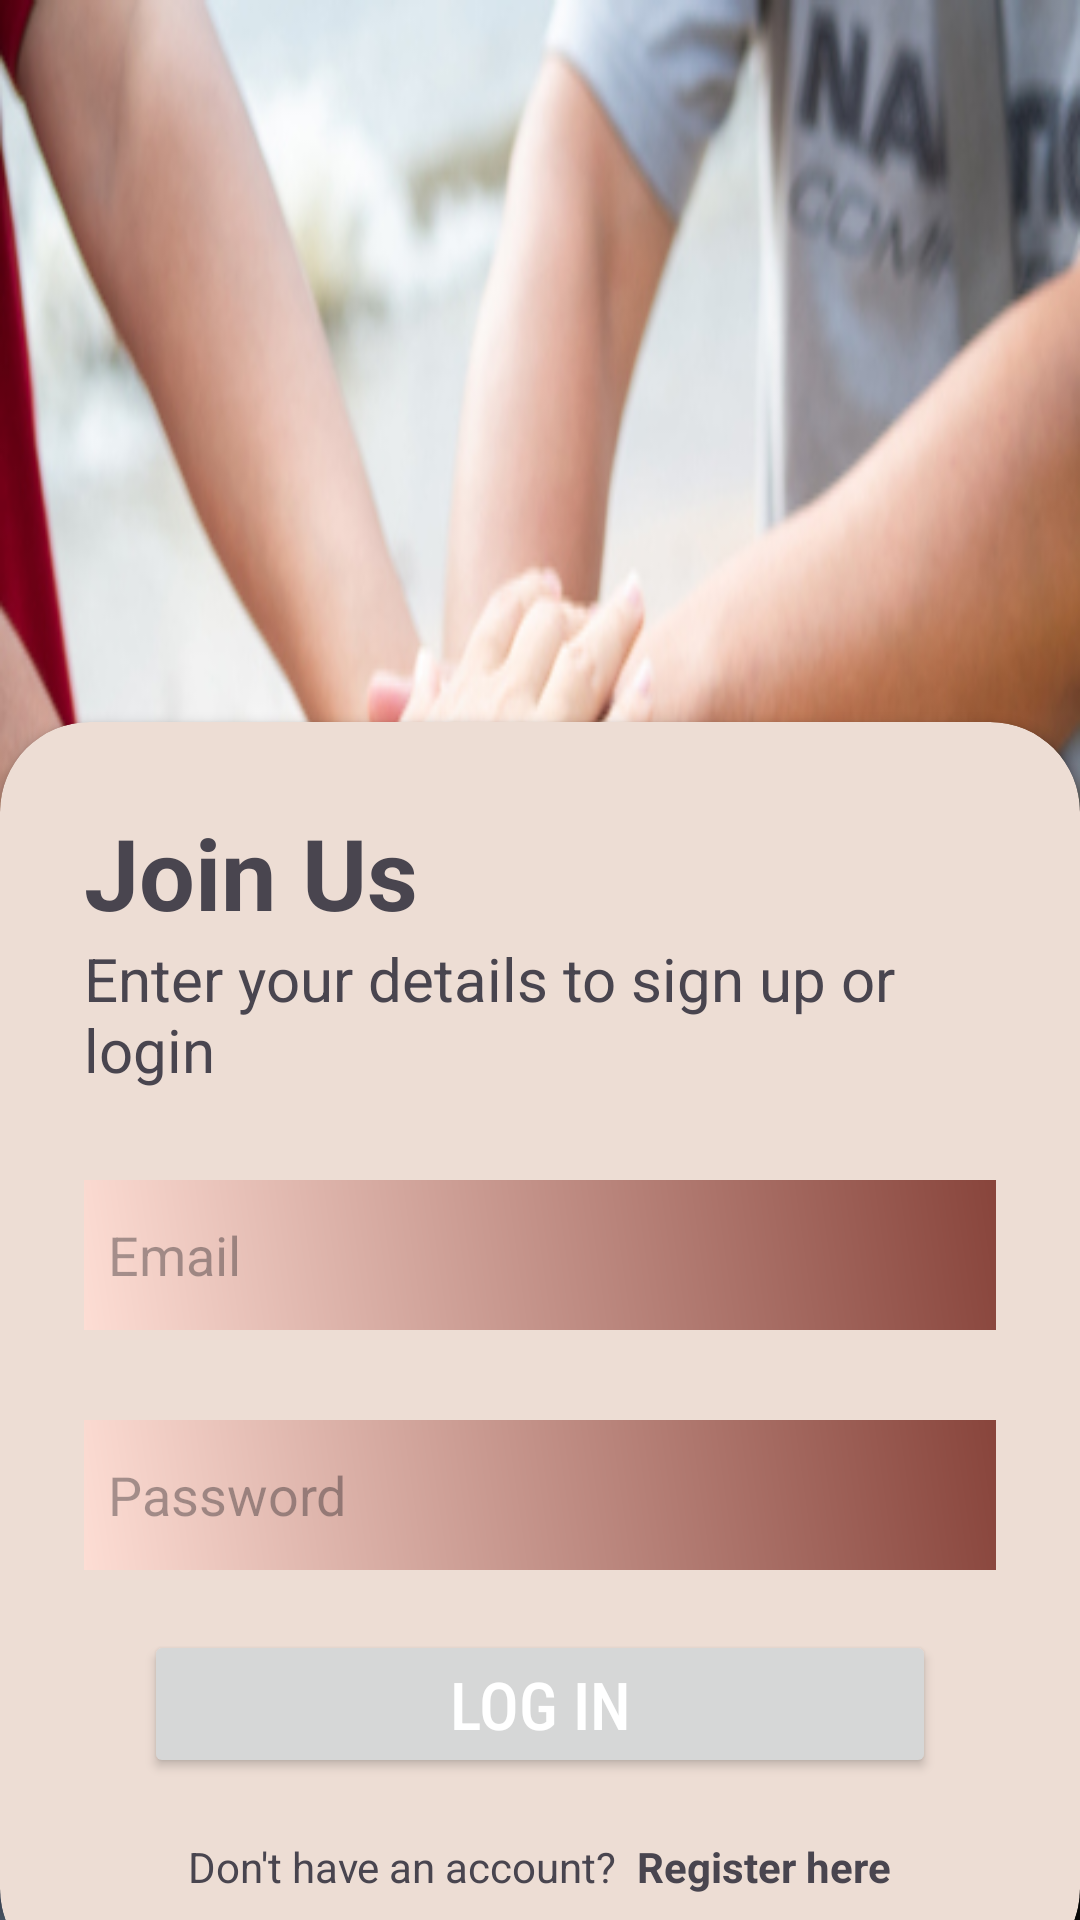

Produce the Android XML layout that renders to this screen, including the resource entries it uses.
<!-- AndroidManifest.xml: application theme Theme.GetInTouch -->
<!-- res/layout/activity_register_login.xml -->
<?xml version="1.0" encoding="utf-8"?>
<RelativeLayout xmlns:android="http://schemas.android.com/apk/res/android"
    xmlns:app="http://schemas.android.com/apk/res-auto"
    xmlns:tools="http://schemas.android.com/tools"
    android:id="@+id/main"
    android:layout_width="match_parent"
    android:layout_height="match_parent"

    android:background="@drawable/hands"

    tools:context=".register_login">

    <androidx.cardview.widget.CardView
        android:layout_width="match_parent"
        android:layout_height="wrap_content"
        android:layout_alignParentBottom="true"
        app:cardCornerRadius="30dp"
        android:layout_marginBottom="-20dp"
        android:backgroundTint="#EDDDD4"

        >
        <LinearLayout
            android:layout_width="match_parent"
            android:layout_height="wrap_content"
            android:orientation="vertical"
            android:padding="28dp">
            <TextView
                android:layout_width="match_parent"
                android:layout_height="wrap_content"
                android:text="Join Us"
                android:textSize="33sp"
                android:textStyle="bold"
                />

            <TextView
                android:layout_width="match_parent"
                android:layout_height="wrap_content"
                android:text="Enter your details to sign up or login"
                android:textSize="20sp"
                />
            <EditText
                android:layout_width="350dp"
                android:layout_height="50dp"
                android:id="@+id/edit_user"
                android:layout_marginTop="30dp"
                android:background="@drawable/gradient"
                android:padding="8dp"
                android:hint="Email"

                android:textColor="#121616"
                />
            <EditText
                android:layout_width="350dp"
                android:layout_height="50dp"
                android:id="@+id/edit_pass"
                android:layout_marginTop="30dp"
                android:background="@drawable/gradient"
                android:padding="8dp"
                android:hint="Password"
                android:textColor="#121616"
                />


            <RelativeLayout
                android:layout_width="match_parent"
                android:layout_height="match_parent"
                android:alpha="0."
                android:background="@color/l_primary" />

            <Button
                android:layout_width="match_parent"
                android:layout_height="wrap_content"
                android:layout_gravity="center_horizontal"
                android:layout_margin="20dp"
                android:text="LOG IN"
                android:textSize="22sp"
                android:textColor="@color/white"
                android:fontFamily="sans-serif-condensed-medium"
                android:id = "@+id/btn"/>
            <LinearLayout
                android:layout_width="wrap_content"
                android:layout_height="wrap_content"
                android:orientation="horizontal"

                android:layout_gravity="center_horizontal">
            <TextView
                android:layout_width="wrap_content"
                android:layout_height="wrap_content"
                android:layout_gravity="center_horizontal"
                android:text="Don't have an account?  "/>

                <TextView
                    android:layout_width="wrap_content"
                    android:layout_height="wrap_content"
                    android:text="Register here"
                    android:textStyle="bold"
                    android:textColor="@color/l_primary"
                    android:id="@+id/register_here"
                    android:backgroundTint="#EDDDD4"
                    />


            </LinearLayout>
        </LinearLayout>

    </androidx.cardview.widget.CardView>

</RelativeLayout>
<!-- resources referenced by this layout -->
<resources>
  <color name="white">#FFFFFF</color>
  <!-- drawable gradient (drawable) -->
  <?xml version="1.0" encoding="utf-8"?>
  <shape xmlns:android="http://schemas.android.com/apk/res/android">
      <gradient android:startColor="@color/skin"
          android:endColor="@color/Maroon"
          android:angle="45"/>
  
  
  </shape>
  <!-- drawable hands: jpg bitmap (drawable, 112638 bytes) -->
  <style name="Theme.GetInTouch" parent="Base.Theme.GetInTouch" />
  <color name="skin">#FDDDD4</color>
  <color name="Maroon">#772E25</color>
  <style name="Base.Theme.GetInTouch" parent="Theme.Material3.DayNight.NoActionBar">
          
          
          <item name="colorPrimary">@color/white</item>
      </style>
</resources>
